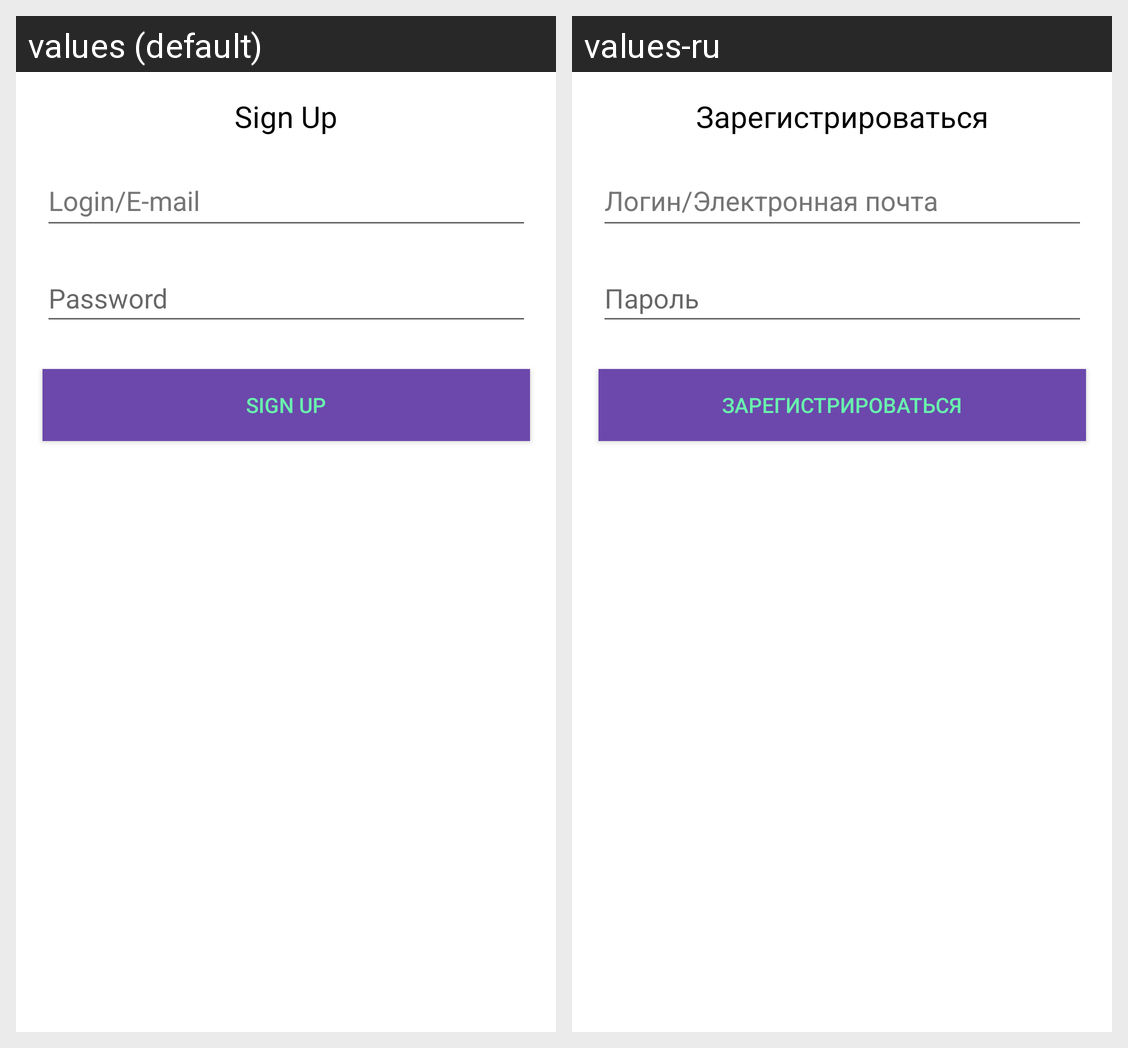

For this localized Android screen grid, give each drawn string resource with its value in every locale shown.
Android screen res/layout/sign_dialog.xml rendered under 2 locales, left to right: values (default), values-ru. Device: Nexus 5 (rendered at 1080×1920; each locale shown at half size, 540×960, under a caption strip naming it); theme AppTheme.NoActionBar..
Strings drawn on this screen, with the default value and each locale's value (text and hints the layout hard-codes, and strings that could not be matched under every locale, appear in the picture but are not listed):

ac_sign_up
  values: Sign Up
  values-ru: Зарегистрироваться

login_hint
  values: Login/E-mail
  values-ru: Логин/Электронная почта

password_hint
  values: Password
  values-ru: Пароль
